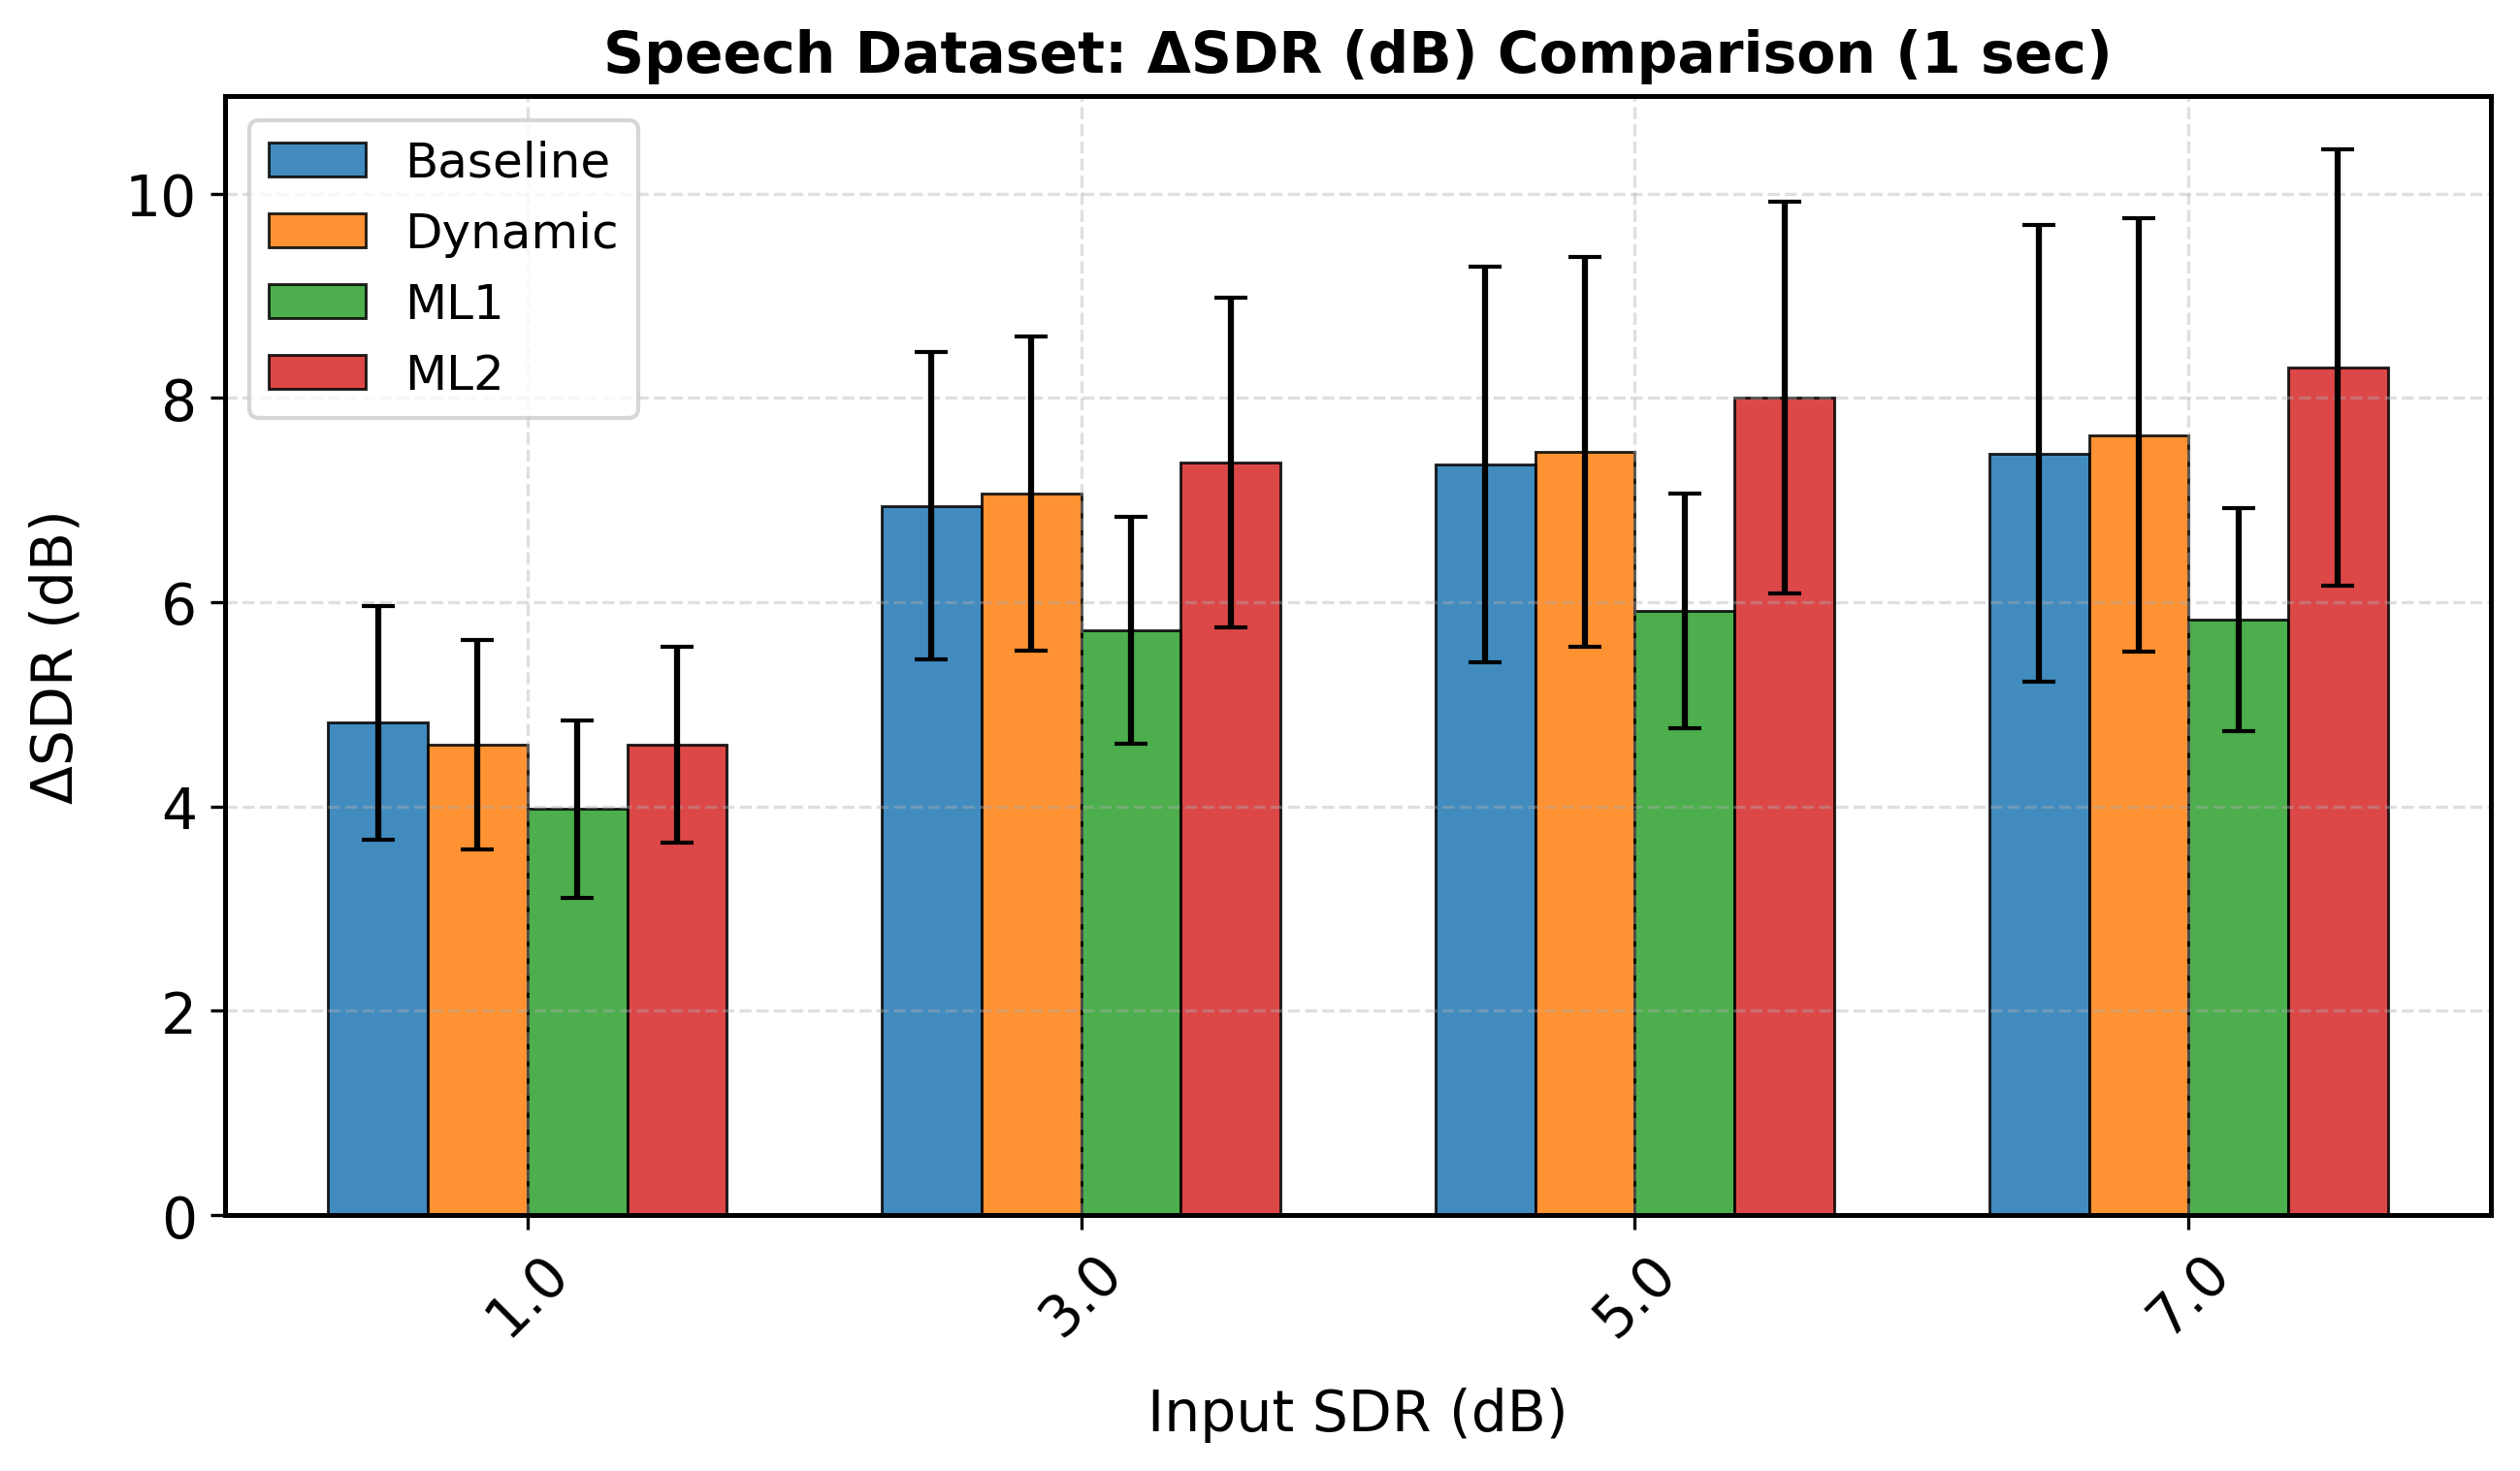

Data behind this chart, as committed beside it:
sdr_orig_rounded, mean, std, Model, Duration, Metric
1.0, 4.82, 1.144, Baseline, 4.0, delta_sdr
3.0, 6.942, 1.505, Baseline, 4.0, delta_sdr
5.0, 7.346, 1.939, Baseline, 4.0, delta_sdr
7.0, 7.455, 2.232, Baseline, 4.0, delta_sdr
1.0, 4.605, 1.025, Dynamic, 4.0, delta_sdr
3.0, 7.06, 1.539, Dynamic, 4.0, delta_sdr
5.0, 7.473, 1.907, Dynamic, 4.0, delta_sdr
7.0, 7.634, 2.119, Dynamic, 4.0, delta_sdr
1.0, 3.975, 0.8673, ML1, 4.0, delta_sdr
3.0, 5.723, 1.109, ML1, 4.0, delta_sdr
5.0, 5.917, 1.15, ML1, 4.0, delta_sdr
7.0, 5.828, 1.091, ML1, 4.0, delta_sdr
1.0, 4.602, 0.9571, ML2, 4.0, delta_sdr
3.0, 7.366, 1.615, ML2, 4.0, delta_sdr
5.0, 8.004, 1.918, ML2, 4.0, delta_sdr
7.0, 8.296, 2.136, ML2, 4.0, delta_sdr
